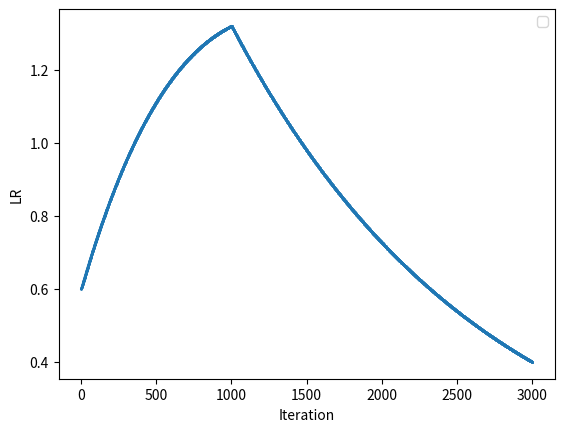

Recreate this plot in Python.
# [redacted]
# [redacted]
# [redacted]
#
# Licensed under the Apache License, Version 2.0 (the "License");
# you may not use this file except in compliance with the License.
# You may obtain a copy of the License at
#
#   http://www.apache.org/licenses/LICENSE-2.0
#
# Unless required by applicable law or agreed to in writing, software
# distributed under the License is distributed on an "AS IS" BASIS,
# WITHOUT WARRANTIES OR CONDITIONS OF ANY KIND, either express or implied.
# See the License for the specific language governing permissions and
# limitations under the License.

import math


class MarginScheduler:

    def __init__(self,
                 model,
                 epoch_iter,
                 increase_start_epoch,
                 fix_start_epoch,
                 initial_margin,
                 final_margin,
                 update_margin,
                 increase_type='exp'):
        '''
        The margin is fixed as initial_margin before increase_start_epoch,
        between increase_start_epoch and fix_start_epoch, the margin is
        exponentially increasing from initial_margin to final_margin
        after fix_start_epoch, the margin is fixed as final_margin.
        '''
        self.model = model
        self.increase_start_iter = (increase_start_epoch - 1) * epoch_iter
        self.fix_start_iter = (fix_start_epoch - 1) * epoch_iter
        self.initial_margin = initial_margin
        self.final_margin = final_margin
        self.increase_type = increase_type

        self.fix_already = False
        self.current_iter = 0
        self.update_margin = update_margin and hasattr(self.model.projection,
                                                       'update')
        self.increase_iter = self.fix_start_iter - self.increase_start_iter

        self.init_margin()

    def init_margin(self):
        if hasattr(self.model.projection, 'update'):
            self.model.projection.update(margin=self.initial_margin)

    def get_increase_margin(self):
        initial_val = 1.0
        final_val = 1e-3

        current_iter = self.current_iter - self.increase_start_iter

        if self.increase_type == 'exp':  # exponentially increase the margin
            ratio = 1.0 - math.exp(
                (current_iter / self.increase_iter) *
                math.log(final_val / (initial_val + 1e-6))) * initial_val
        else:  # linearly increase the margin
            ratio = 1.0 * current_iter / self.increase_iter
        return self.initial_margin + (self.final_margin -
                                      self.initial_margin) * ratio

    def step(self, current_iter=None):
        if not self.update_margin or self.fix_already:
            return

        if current_iter is not None:
            self.current_iter = current_iter

        if self.current_iter >= self.fix_start_iter:
            self.fix_already = True
            if hasattr(self.model.projection, 'update'):
                self.model.projection.update(margin=self.final_margin)
        elif self.current_iter >= self.increase_start_iter:
            if hasattr(self.model.projection, 'update'):
                self.model.projection.update(margin=self.get_increase_margin())

        self.current_iter += 1

    def get_margin(self):
        try:
            margin = self.model.projection.margin
        except Exception:
            margin = 0.0

        return margin


class BaseClass:
    '''
    Base Class for learning rate scheduler
    '''

    def __init__(self,
                 optimizer,
                 num_epochs,
                 epoch_iter,
                 initial_lr,
                 final_lr,
                 warm_up_epoch=6,
                 scale_ratio=1.0,
                 warm_from_zero=False):
        '''
        warm_up_epoch: the first warm_up_epoch is the multiprocess warm-up stage
        scale_ratio: multiplied to the current lr in the multiprocess training
        process
        '''
        self.optimizer = optimizer
        self.max_iter = num_epochs * epoch_iter
        self.initial_lr = initial_lr
        self.final_lr = final_lr
        self.scale_ratio = scale_ratio
        self.current_iter = 0
        self.warm_up_iter = warm_up_epoch * epoch_iter
        self.warm_from_zero = warm_from_zero

    def get_multi_process_coeff(self):
        lr_coeff = 1.0 * self.scale_ratio
        if self.current_iter < self.warm_up_iter:
            if self.warm_from_zero:
                lr_coeff = self.scale_ratio * self.current_iter / self.warm_up_iter
            elif self.scale_ratio > 1:
                lr_coeff = (self.scale_ratio - 1) * self.current_iter / self.warm_up_iter + 1.0

        return lr_coeff

    def get_current_lr(self):
        '''
        This function should be implemented in the child class
        '''
        return 0.0

    def get_lr(self):
        return self.optimizer.param_groups[0]['lr']

    def set_lr(self):
        current_lr = self.get_current_lr()
        for param_group in self.optimizer.param_groups:
            param_group['lr'] = current_lr

    def step(self, current_iter=None):
        if current_iter is not None:
            self.current_iter = current_iter

        self.set_lr()
        self.current_iter += 1

    def step_return_lr(self, current_iter=None):
        if current_iter is not None:
            self.current_iter = current_iter

        current_lr = self.get_current_lr()
        self.current_iter += 1

        return current_lr


class ExponentialDecrease(BaseClass):

    def __init__(self,
                 optimizer,
                 num_epochs,
                 epoch_iter,
                 initial_lr,
                 final_lr,
                 warm_up_epoch=6,
                 scale_ratio=1.0,
                 warm_from_zero=False):
        super().__init__(optimizer, num_epochs, epoch_iter, initial_lr,
                         final_lr, warm_up_epoch, scale_ratio, warm_from_zero)

    def get_current_lr(self):
        lr_coeff = self.get_multi_process_coeff()
        current_lr = lr_coeff * self.initial_lr * math.exp(
            (self.current_iter / self.max_iter) *
            math.log(self.final_lr / self.initial_lr))
        return current_lr


class TriAngular2(BaseClass):
    '''
    The implementation of https://arxiv.org/pdf/1506.01186.pdf
    '''

    def __init__(self,
                 optimizer,
                 num_epochs,
                 epoch_iter,
                 initial_lr,
                 final_lr,
                 warm_up_epoch=6,
                 scale_ratio=1.0,
                 cycle_step=2,
                 reduce_lr_diff_ratio=0.5):
        super().__init__(optimizer, num_epochs, epoch_iter, initial_lr,
                         final_lr, warm_up_epoch, scale_ratio)

        self.reduce_lr_diff_ratio = reduce_lr_diff_ratio
        self.cycle_iter = cycle_step * epoch_iter
        self.step_size = self.cycle_iter // 2

        self.max_lr = initial_lr
        self.min_lr = final_lr
        self.gap = self.max_lr - self.min_lr

    def get_current_lr(self):
        lr_coeff = self.get_multi_process_coeff()
        point = self.current_iter % self.cycle_iter
        cycle_index = self.current_iter // self.cycle_iter

        self.max_lr = self.min_lr + self.gap * self.reduce_lr_diff_ratio**cycle_index

        if point <= self.step_size:
            current_lr = self.min_lr + (self.max_lr -
                                        self.min_lr) * point / self.step_size
        else:
            current_lr = self.max_lr - (self.max_lr - self.min_lr) * (
                point - self.step_size) / self.step_size

        current_lr = lr_coeff * current_lr

        return current_lr


def show_lr_curve(scheduler):
    import matplotlib.pyplot as plt

    lr_list = []
    for current_lr in range(0, scheduler.max_iter):
        lr_list.append(scheduler.step_return_lr(current_lr))
    data_index = list(range(1, len(lr_list) + 1))

    plt.plot(data_index, lr_list, '-o', markersize=1)
    plt.legend(loc='best')
    plt.xlabel("Iteration")
    plt.ylabel("LR")

    plt.show()


if __name__ == '__main__':
    optimizer = None
    num_epochs = 6
    epoch_iter = 500
    initial_lr = 0.6
    final_lr = 0.1
    warm_up_epoch = 2
    scale_ratio = 4
    scheduler = ExponentialDecrease(optimizer, num_epochs, epoch_iter,
                                    initial_lr, final_lr, warm_up_epoch,
                                    scale_ratio)
    # scheduler = TriAngular2(optimizer,
    #                         num_epochs,
    #                         epoch_iter,
    #                         initial_lr,
    #                         final_lr,
    #                         warm_up_epoch,
    #                         scale_ratio,
    #                         cycle_step=2,
    #                         reduce_lr_diff_ratio=0.5)

    show_lr_curve(scheduler)
